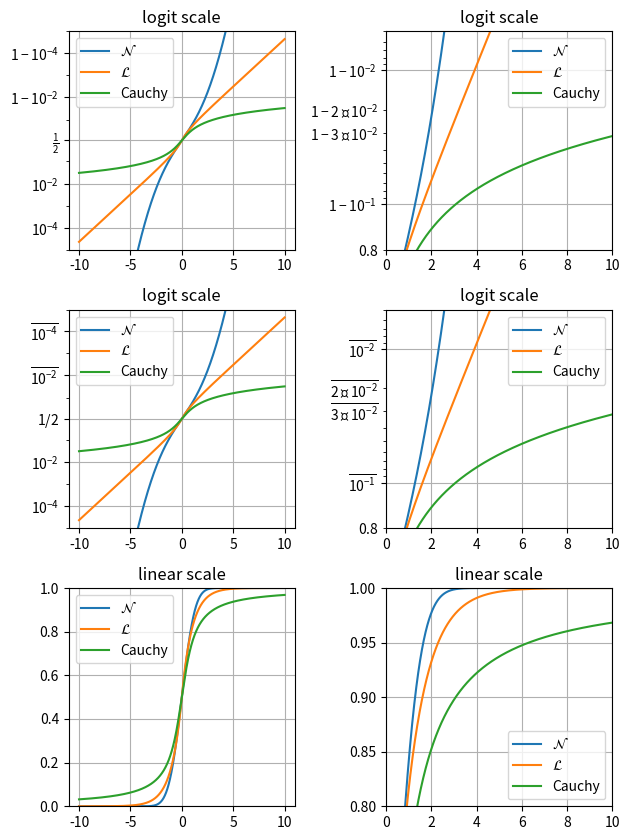

Reproduce this figure in Python.
"""
================
Logit Demo
================

Examples of visualization with logit axes.
"""

import math

import numpy as np
import matplotlib.pyplot as plt

xmax = 10
x = np.linspace(-xmax, xmax, 10000)
cdf_norm = [math.erf(w / np.sqrt(2)) / 2 + 1 / 2 for w in x]
cdf_laplacian = np.where(x < 0, 1 / 2 * np.exp(x), 1 - 1 / 2 * np.exp(-x))
cdf_cauchy = np.arctan(x) / np.pi + 1 / 2

fig, axs = plt.subplots(nrows=3, ncols=2, figsize=(6.4, 8.5))

# Common part, for the example, we will do the same visualization on all graphs
for i in range(3):
    for j in range(2):
        axs[i, j].plot(x, cdf_norm, label=r"$\mathcal{N}$")
        axs[i, j].plot(x, cdf_laplacian, label=r"$\mathcal{L}$")
        axs[i, j].plot(x, cdf_cauchy, label="Cauchy")
        axs[i, j].legend()
        axs[i, j].grid()

# First line, logitscale, with standard notation
axs[0, 0].set(title="logit scale")
axs[0, 0].set_yscale("logit")
axs[0, 0].set_ylim(1e-5, 1 - 1e-5)

axs[0, 1].set(title="logit scale")
axs[0, 1].set_yscale("logit")
axs[0, 1].set_xlim(0, xmax)
axs[0, 1].set_ylim(0.8, 1 - 5e-3)

# Second line, logitscale, with survival notation (with `use_overline`), and
# other format display 1/2
axs[1, 0].set(title="logit scale")
axs[1, 0].set_yscale("logit", one_half="1/2", use_overline=True)
axs[1, 0].set_ylim(1e-5, 1 - 1e-5)

axs[1, 1].set(title="logit scale")
axs[1, 1].set_yscale("logit", one_half="1/2", use_overline=True)
axs[1, 1].set_xlim(0, xmax)
axs[1, 1].set_ylim(0.8, 1 - 5e-3)

# Third line, linear scale
axs[2, 0].set(title="linear scale")
axs[2, 0].set_ylim(0, 1)

axs[2, 1].set(title="linear scale")
axs[2, 1].set_xlim(0, xmax)
axs[2, 1].set_ylim(0.8, 1)

fig.tight_layout()
plt.show()
